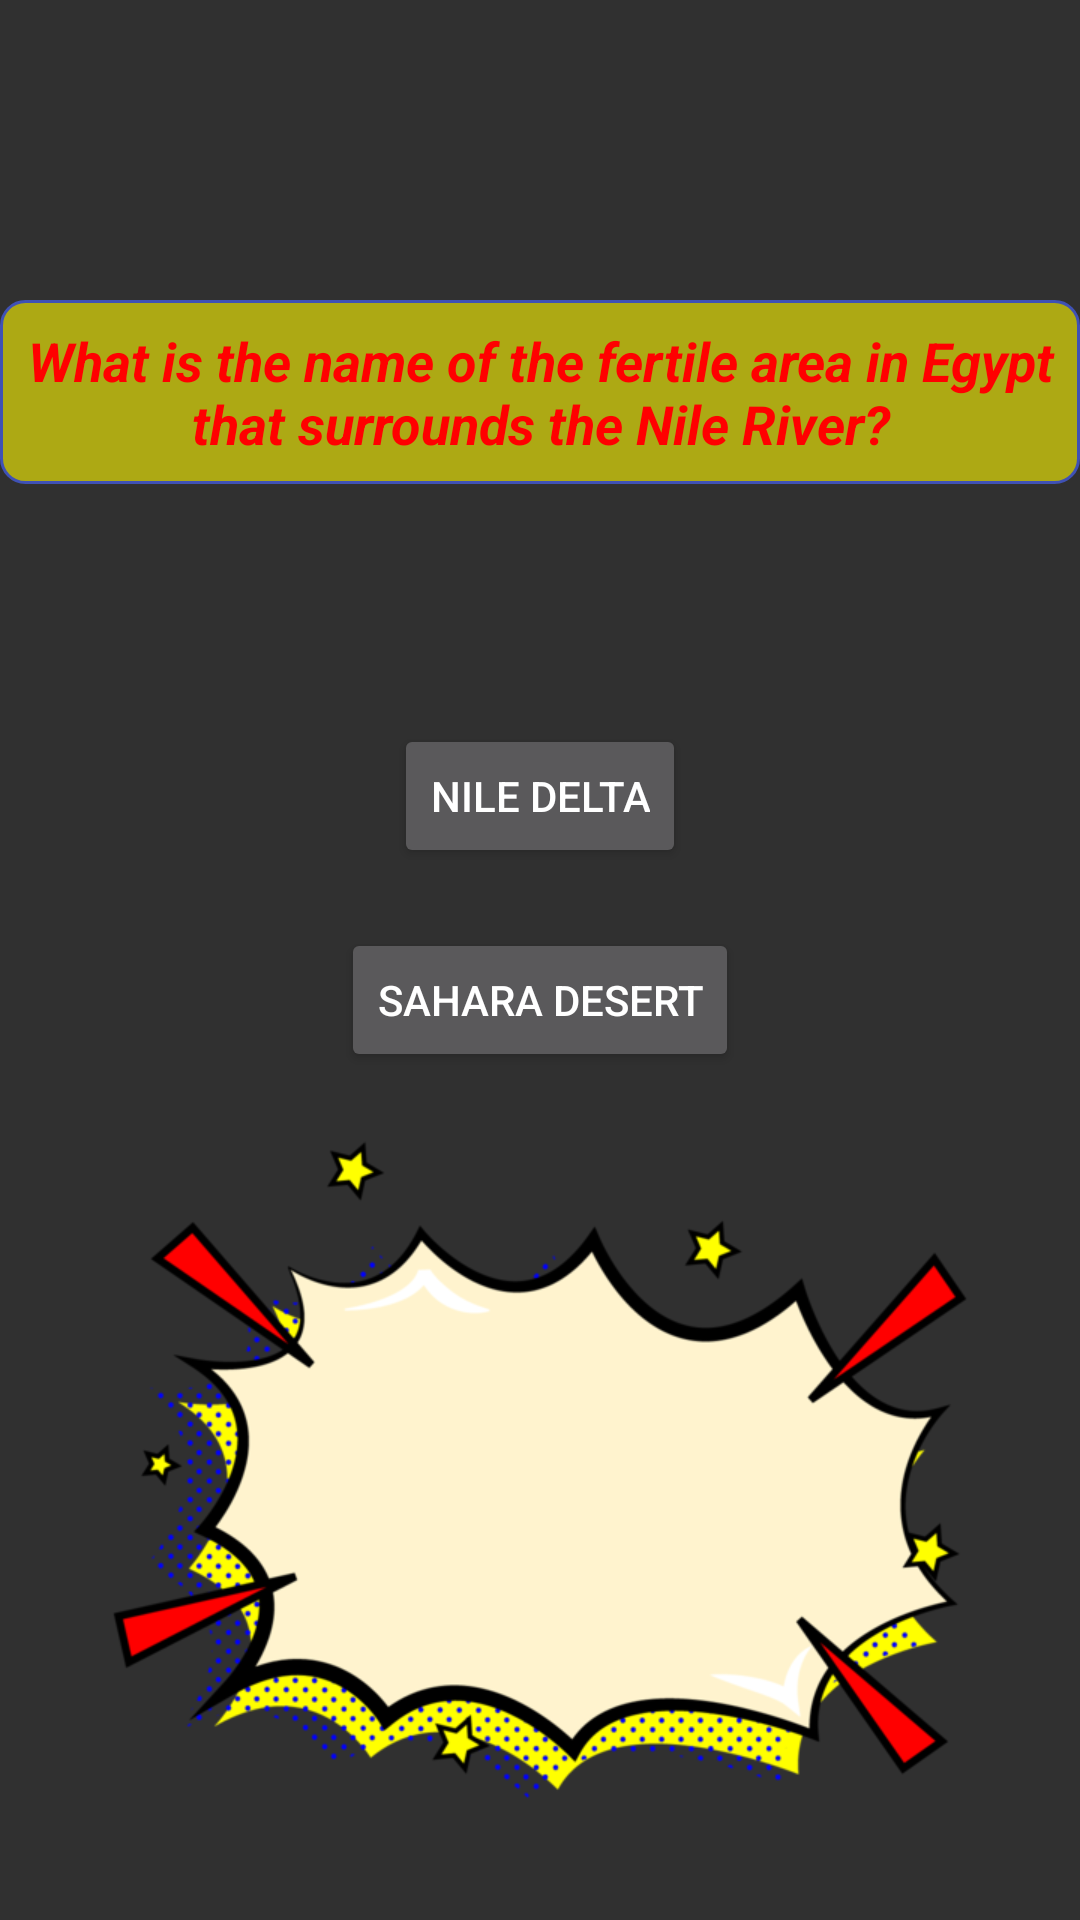

Layout XML and referenced resources for this Android screen:
<!-- AndroidManifest.xml: application theme Theme.MostBet -->
<!-- res/layout/fragment_quest8.xml -->
<?xml version="1.0" encoding="utf-8"?>
<androidx.constraintlayout.widget.ConstraintLayout xmlns:android="http://schemas.android.com/apk/res/android"
    xmlns:app="http://schemas.android.com/apk/res-auto"
    xmlns:tools="http://schemas.android.com/tools"
    android:layout_width="match_parent"
    android:layout_height="match_parent"
    android:background="@drawable/backgrounds"
    tools:context=".fragment.quest8">


    <ImageView
        android:id="@+id/imageView10"
        android:layout_width="wrap_content"
        android:layout_height="300dp"
        android:src="@drawable/boombg"
        app:layout_constraintBottom_toBottomOf="parent"
        app:layout_constraintEnd_toEndOf="parent"
        app:layout_constraintHorizontal_bias="0.0"
        app:layout_constraintStart_toStartOf="parent"
        app:layout_constraintTop_toTopOf="parent"
        app:layout_constraintVertical_bias="1.0" />

    <TextView
        android:id="@+id/textView10"
        android:layout_width="wrap_content"
        android:layout_height="wrap_content"
        android:layout_marginTop="100dp"
        android:background="@drawable/edit_text_bg"
        android:gravity="center"
        android:text="What is the name of the fertile area in Egypt that surrounds the Nile River?"

        android:textColor="#FF0000"
        android:textSize="18sp"
        android:textStyle="bold|italic"
        app:layout_constraintEnd_toEndOf="parent"
        app:layout_constraintStart_toStartOf="parent"
        app:layout_constraintTop_toTopOf="parent" />

    <Button
        android:id="@+id/button17"
        android:layout_width="wrap_content"
        android:layout_height="wrap_content"
        android:layout_marginTop="80dp"
        android:text="Nile Delta"
        app:layout_constraintEnd_toEndOf="parent"
        app:layout_constraintStart_toStartOf="parent"
        app:layout_constraintTop_toBottomOf="@+id/textView10" />

    <Button
        android:id="@+id/button18"
        android:layout_width="wrap_content"
        android:layout_height="wrap_content"
        android:layout_marginTop="20dp"
        android:text="Sahara Desert"
        app:layout_constraintEnd_toEndOf="parent"
        app:layout_constraintStart_toStartOf="parent"
        app:layout_constraintTop_toBottomOf="@+id/button17" />

    <ImageView
        android:id="@+id/imageView12"
        android:layout_width="wrap_content"
        android:layout_height="wrap_content"
        android:layout_marginStart="20dp"
        android:layout_marginTop="10dp"
        android:src="@drawable/ic_baseline_arrow_back_24"
        app:layout_constraintEnd_toEndOf="parent"
        app:layout_constraintHorizontal_bias="0.0"
        app:layout_constraintStart_toStartOf="parent"
        app:layout_constraintTop_toTopOf="parent" />

</androidx.constraintlayout.widget.ConstraintLayout>
<!-- resources referenced by this layout -->
<resources>
  <!-- drawable boombg: png bitmap (drawable, 77172 bytes) -->
  <!-- drawable edit_text_bg (drawable) -->
  <?xml version="1.0" encoding="utf-8"?>
  <shape xmlns:android="http://schemas.android.com/apk/res/android"
      android:shape="rectangle">
  
      <corners android:radius="8dp"/>
  <gradient
  android:startColor="@color/yellow"
      android:centerColor="@color/yellow"
      android:endColor="@color/yellow"
      />
      <stroke
          android:width="1dp"
          android:color="#3F51B5"/>
  
      <padding
          android:left="8dp"
          android:right="8dp"
          android:top="8dp"
          android:bottom="8dp"/>
  </shape>
  <style name="Theme.MostBet" parent="Theme.AppCompat.NoActionBar">
          
          <item name="colorPrimary">@color/purple_500</item>
          <item name="colorPrimaryVariant">@color/purple_700</item>
          <item name="colorOnPrimary">@color/white</item>
          
          <item name="colorSecondary">@color/teal_200</item>
          <item name="colorSecondaryVariant">@color/teal_700</item>
          <item name="colorOnSecondary">@color/black</item>
          
          <item name="android:statusBarColor">@color/black</item>
          
      </style>
  <color name="yellow">#99FFF900</color>
  <color name="purple_500">#FF6200EE</color>
  <color name="purple_700">#FF3700B3</color>
  <color name="white">#FFFFFFFF</color>
  <color name="teal_200">#FF03DAC5</color>
  <color name="teal_700">#FF018786</color>
  <color name="black">#FF000000</color>
</resources>
